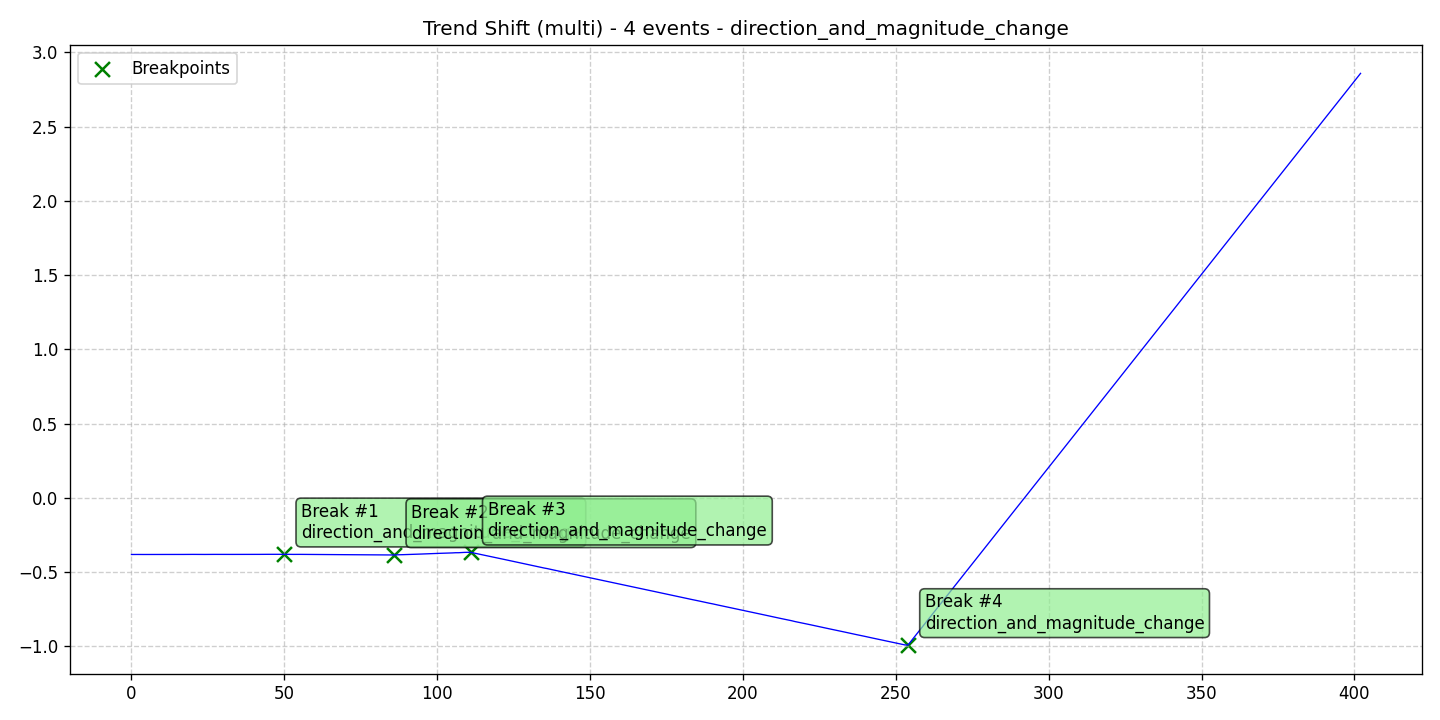

Values plotted in this chart, from the file beside it:
data, stationary, det_lin_up, det_lin_down, det_quad, det_cubic, det_exp, det_damped, stoc_trend, volatility, single_seas, multiple_seas, point_anom_single, point_anom_multi, collect_anom, context_anom, mean_shift, var_shift, trend_shift, date, is_break, is_anomaly, is_multi, location_beginning
-0.3811, 0, 0, 0, 0, 0, 0, 0, 0, 0, 0, 0, 0, 0, 0, 0, 0, 0, 1, 2020-01-01, 0, 0, 1, 0
-0.3806, 0, 0, 0, 0, 0, 0, 0, 0, 0, 0, 0, 0, 0, 0, 0, 0, 0, 1, 2020-01-02, 0, 0, 1, 0
-0.3809, 0, 0, 0, 0, 0, 0, 0, 0, 0, 0, 0, 0, 0, 0, 0, 0, 0, 1, 2020-01-03, 0, 0, 1, 0
-0.3812, 0, 0, 0, 0, 0, 0, 0, 0, 0, 0, 0, 0, 0, 0, 0, 0, 0, 1, 2020-01-04, 0, 0, 1, 0
-0.3811, 0, 0, 0, 0, 0, 0, 0, 0, 0, 0, 0, 0, 0, 0, 0, 0, 0, 1, 2020-01-05, 0, 0, 1, 0
-0.3809, 0, 0, 0, 0, 0, 0, 0, 0, 0, 0, 0, 0, 0, 0, 0, 0, 0, 1, 2020-01-06, 0, 0, 1, 0
-0.3809, 0, 0, 0, 0, 0, 0, 0, 0, 0, 0, 0, 0, 0, 0, 0, 0, 0, 1, 2020-01-07, 0, 0, 1, 0
-0.3807, 0, 0, 0, 0, 0, 0, 0, 0, 0, 0, 0, 0, 0, 0, 0, 0, 0, 1, 2020-01-08, 0, 0, 1, 0
-0.3809, 0, 0, 0, 0, 0, 0, 0, 0, 0, 0, 0, 0, 0, 0, 0, 0, 0, 1, 2020-01-09, 0, 0, 1, 0
-0.3808, 0, 0, 0, 0, 0, 0, 0, 0, 0, 0, 0, 0, 0, 0, 0, 0, 0, 1, 2020-01-10, 0, 0, 1, 0
-0.3808, 0, 0, 0, 0, 0, 0, 0, 0, 0, 0, 0, 0, 0, 0, 0, 0, 0, 1, 2020-01-11, 0, 0, 1, 0
-0.3809, 0, 0, 0, 0, 0, 0, 0, 0, 0, 0, 0, 0, 0, 0, 0, 0, 0, 1, 2020-01-12, 0, 0, 1, 0
-0.3809, 0, 0, 0, 0, 0, 0, 0, 0, 0, 0, 0, 0, 0, 0, 0, 0, 0, 1, 2020-01-13, 0, 0, 1, 0
-0.3808, 0, 0, 0, 0, 0, 0, 0, 0, 0, 0, 0, 0, 0, 0, 0, 0, 0, 1, 2020-01-14, 0, 0, 1, 0
-0.3805, 0, 0, 0, 0, 0, 0, 0, 0, 0, 0, 0, 0, 0, 0, 0, 0, 0, 1, 2020-01-15, 0, 0, 1, 0
-0.3806, 0, 0, 0, 0, 0, 0, 0, 0, 0, 0, 0, 0, 0, 0, 0, 0, 0, 1, 2020-01-16, 0, 0, 1, 0
-0.3806, 0, 0, 0, 0, 0, 0, 0, 0, 0, 0, 0, 0, 0, 0, 0, 0, 0, 1, 2020-01-17, 0, 0, 1, 0
-0.3808, 0, 0, 0, 0, 0, 0, 0, 0, 0, 0, 0, 0, 0, 0, 0, 0, 0, 1, 2020-01-18, 0, 0, 1, 0
-0.3805, 0, 0, 0, 0, 0, 0, 0, 0, 0, 0, 0, 0, 0, 0, 0, 0, 0, 1, 2020-01-19, 0, 0, 1, 0
-0.3808, 0, 0, 0, 0, 0, 0, 0, 0, 0, 0, 0, 0, 0, 0, 0, 0, 0, 1, 2020-01-20, 0, 0, 1, 0
-0.3804, 0, 0, 0, 0, 0, 0, 0, 0, 0, 0, 0, 0, 0, 0, 0, 0, 0, 1, 2020-01-21, 0, 0, 1, 0
-0.3806, 0, 0, 0, 0, 0, 0, 0, 0, 0, 0, 0, 0, 0, 0, 0, 0, 0, 1, 2020-01-22, 0, 0, 1, 0
-0.3805, 0, 0, 0, 0, 0, 0, 0, 0, 0, 0, 0, 0, 0, 0, 0, 0, 0, 1, 2020-01-23, 0, 0, 1, 0
-0.3805, 0, 0, 0, 0, 0, 0, 0, 0, 0, 0, 0, 0, 0, 0, 0, 0, 0, 1, 2020-01-24, 0, 0, 1, 0
-0.3808, 0, 0, 0, 0, 0, 0, 0, 0, 0, 0, 0, 0, 0, 0, 0, 0, 0, 1, 2020-01-25, 0, 0, 1, 0
-0.3804, 0, 0, 0, 0, 0, 0, 0, 0, 0, 0, 0, 0, 0, 0, 0, 0, 0, 1, 2020-01-26, 0, 0, 1, 0
-0.3803, 0, 0, 0, 0, 0, 0, 0, 0, 0, 0, 0, 0, 0, 0, 0, 0, 0, 1, 2020-01-27, 0, 0, 1, 0
-0.3804, 0, 0, 0, 0, 0, 0, 0, 0, 0, 0, 0, 0, 0, 0, 0, 0, 0, 1, 2020-01-28, 0, 0, 1, 0
-0.3806, 0, 0, 0, 0, 0, 0, 0, 0, 0, 0, 0, 0, 0, 0, 0, 0, 0, 1, 2020-01-29, 0, 0, 1, 0
-0.3804, 0, 0, 0, 0, 0, 0, 0, 0, 0, 0, 0, 0, 0, 0, 0, 0, 0, 1, 2020-01-30, 0, 0, 1, 0
-0.3803, 0, 0, 0, 0, 0, 0, 0, 0, 0, 0, 0, 0, 0, 0, 0, 0, 0, 1, 2020-01-31, 0, 0, 1, 0
-0.3804, 0, 0, 0, 0, 0, 0, 0, 0, 0, 0, 0, 0, 0, 0, 0, 0, 0, 1, 2020-02-01, 0, 0, 1, 0
-0.3804, 0, 0, 0, 0, 0, 0, 0, 0, 0, 0, 0, 0, 0, 0, 0, 0, 0, 1, 2020-02-02, 0, 0, 1, 0
-0.3806, 0, 0, 0, 0, 0, 0, 0, 0, 0, 0, 0, 0, 0, 0, 0, 0, 0, 1, 2020-02-03, 0, 0, 1, 0
-0.3805, 0, 0, 0, 0, 0, 0, 0, 0, 0, 0, 0, 0, 0, 0, 0, 0, 0, 1, 2020-02-04, 0, 0, 1, 0
-0.3804, 0, 0, 0, 0, 0, 0, 0, 0, 0, 0, 0, 0, 0, 0, 0, 0, 0, 1, 2020-02-05, 0, 0, 1, 0
-0.3802, 0, 0, 0, 0, 0, 0, 0, 0, 0, 0, 0, 0, 0, 0, 0, 0, 0, 1, 2020-02-06, 0, 0, 1, 0
-0.3805, 0, 0, 0, 0, 0, 0, 0, 0, 0, 0, 0, 0, 0, 0, 0, 0, 0, 1, 2020-02-07, 0, 0, 1, 0
-0.38, 0, 0, 0, 0, 0, 0, 0, 0, 0, 0, 0, 0, 0, 0, 0, 0, 0, 1, 2020-02-08, 0, 0, 1, 0
-0.3804, 0, 0, 0, 0, 0, 0, 0, 0, 0, 0, 0, 0, 0, 0, 0, 0, 0, 1, 2020-02-09, 0, 0, 1, 0
-0.3799, 0, 0, 0, 0, 0, 0, 0, 0, 0, 0, 0, 0, 0, 0, 0, 0, 0, 1, 2020-02-10, 0, 0, 1, 0
-0.3802, 0, 0, 0, 0, 0, 0, 0, 0, 0, 0, 0, 0, 0, 0, 0, 0, 0, 1, 2020-02-11, 0, 0, 1, 0
-0.3803, 0, 0, 0, 0, 0, 0, 0, 0, 0, 0, 0, 0, 0, 0, 0, 0, 0, 1, 2020-02-12, 0, 0, 1, 0
-0.3804, 0, 0, 0, 0, 0, 0, 0, 0, 0, 0, 0, 0, 0, 0, 0, 0, 0, 1, 2020-02-13, 0, 0, 1, 0
-0.3803, 0, 0, 0, 0, 0, 0, 0, 0, 0, 0, 0, 0, 0, 0, 0, 0, 0, 1, 2020-02-14, 0, 0, 1, 0
-0.3799, 0, 0, 0, 0, 0, 0, 0, 0, 0, 0, 0, 0, 0, 0, 0, 0, 0, 1, 2020-02-15, 0, 0, 1, 0
-0.3799, 0, 0, 0, 0, 0, 0, 0, 0, 0, 0, 0, 0, 0, 0, 0, 0, 0, 1, 2020-02-16, 0, 0, 1, 0
-0.3802, 0, 0, 0, 0, 0, 0, 0, 0, 0, 0, 0, 0, 0, 0, 0, 0, 0, 1, 2020-02-17, 0, 0, 1, 0
-0.38, 0, 0, 0, 0, 0, 0, 0, 0, 0, 0, 0, 0, 0, 0, 0, 0, 0, 1, 2020-02-18, 0, 0, 1, 0
-0.3798, 0, 0, 0, 0, 0, 0, 0, 0, 0, 0, 0, 0, 0, 0, 0, 0, 0, 1, 2020-02-19, 0, 0, 1, 0
-0.38, 0, 0, 0, 0, 0, 0, 0, 0, 0, 0, 0, 0, 0, 0, 0, 0, 0, 1, 2020-02-20, 1, 0, 1, 0
-0.38, 0, 0, 0, 0, 0, 0, 0, 0, 0, 0, 0, 0, 0, 0, 0, 0, 0, 1, 2020-02-21, 0, 0, 1, 0
-0.3803, 0, 0, 0, 0, 0, 0, 0, 0, 0, 0, 0, 0, 0, 0, 0, 0, 0, 1, 2020-02-22, 0, 0, 1, 0
-0.3805, 0, 0, 0, 0, 0, 0, 0, 0, 0, 0, 0, 0, 0, 0, 0, 0, 0, 1, 2020-02-23, 0, 0, 1, 0
-0.3802, 0, 0, 0, 0, 0, 0, 0, 0, 0, 0, 0, 0, 0, 0, 0, 0, 0, 1, 2020-02-24, 0, 0, 1, 0
-0.3803, 0, 0, 0, 0, 0, 0, 0, 0, 0, 0, 0, 0, 0, 0, 0, 0, 0, 1, 2020-02-25, 0, 0, 1, 0
-0.3805, 0, 0, 0, 0, 0, 0, 0, 0, 0, 0, 0, 0, 0, 0, 0, 0, 0, 1, 2020-02-26, 0, 0, 1, 0
-0.3807, 0, 0, 0, 0, 0, 0, 0, 0, 0, 0, 0, 0, 0, 0, 0, 0, 0, 1, 2020-02-27, 0, 0, 1, 0
-0.3807, 0, 0, 0, 0, 0, 0, 0, 0, 0, 0, 0, 0, 0, 0, 0, 0, 0, 1, 2020-02-28, 0, 0, 1, 0
-0.3814, 0, 0, 0, 0, 0, 0, 0, 0, 0, 0, 0, 0, 0, 0, 0, 0, 0, 1, 2020-02-29, 0, 0, 1, 0
... 343 more rows
